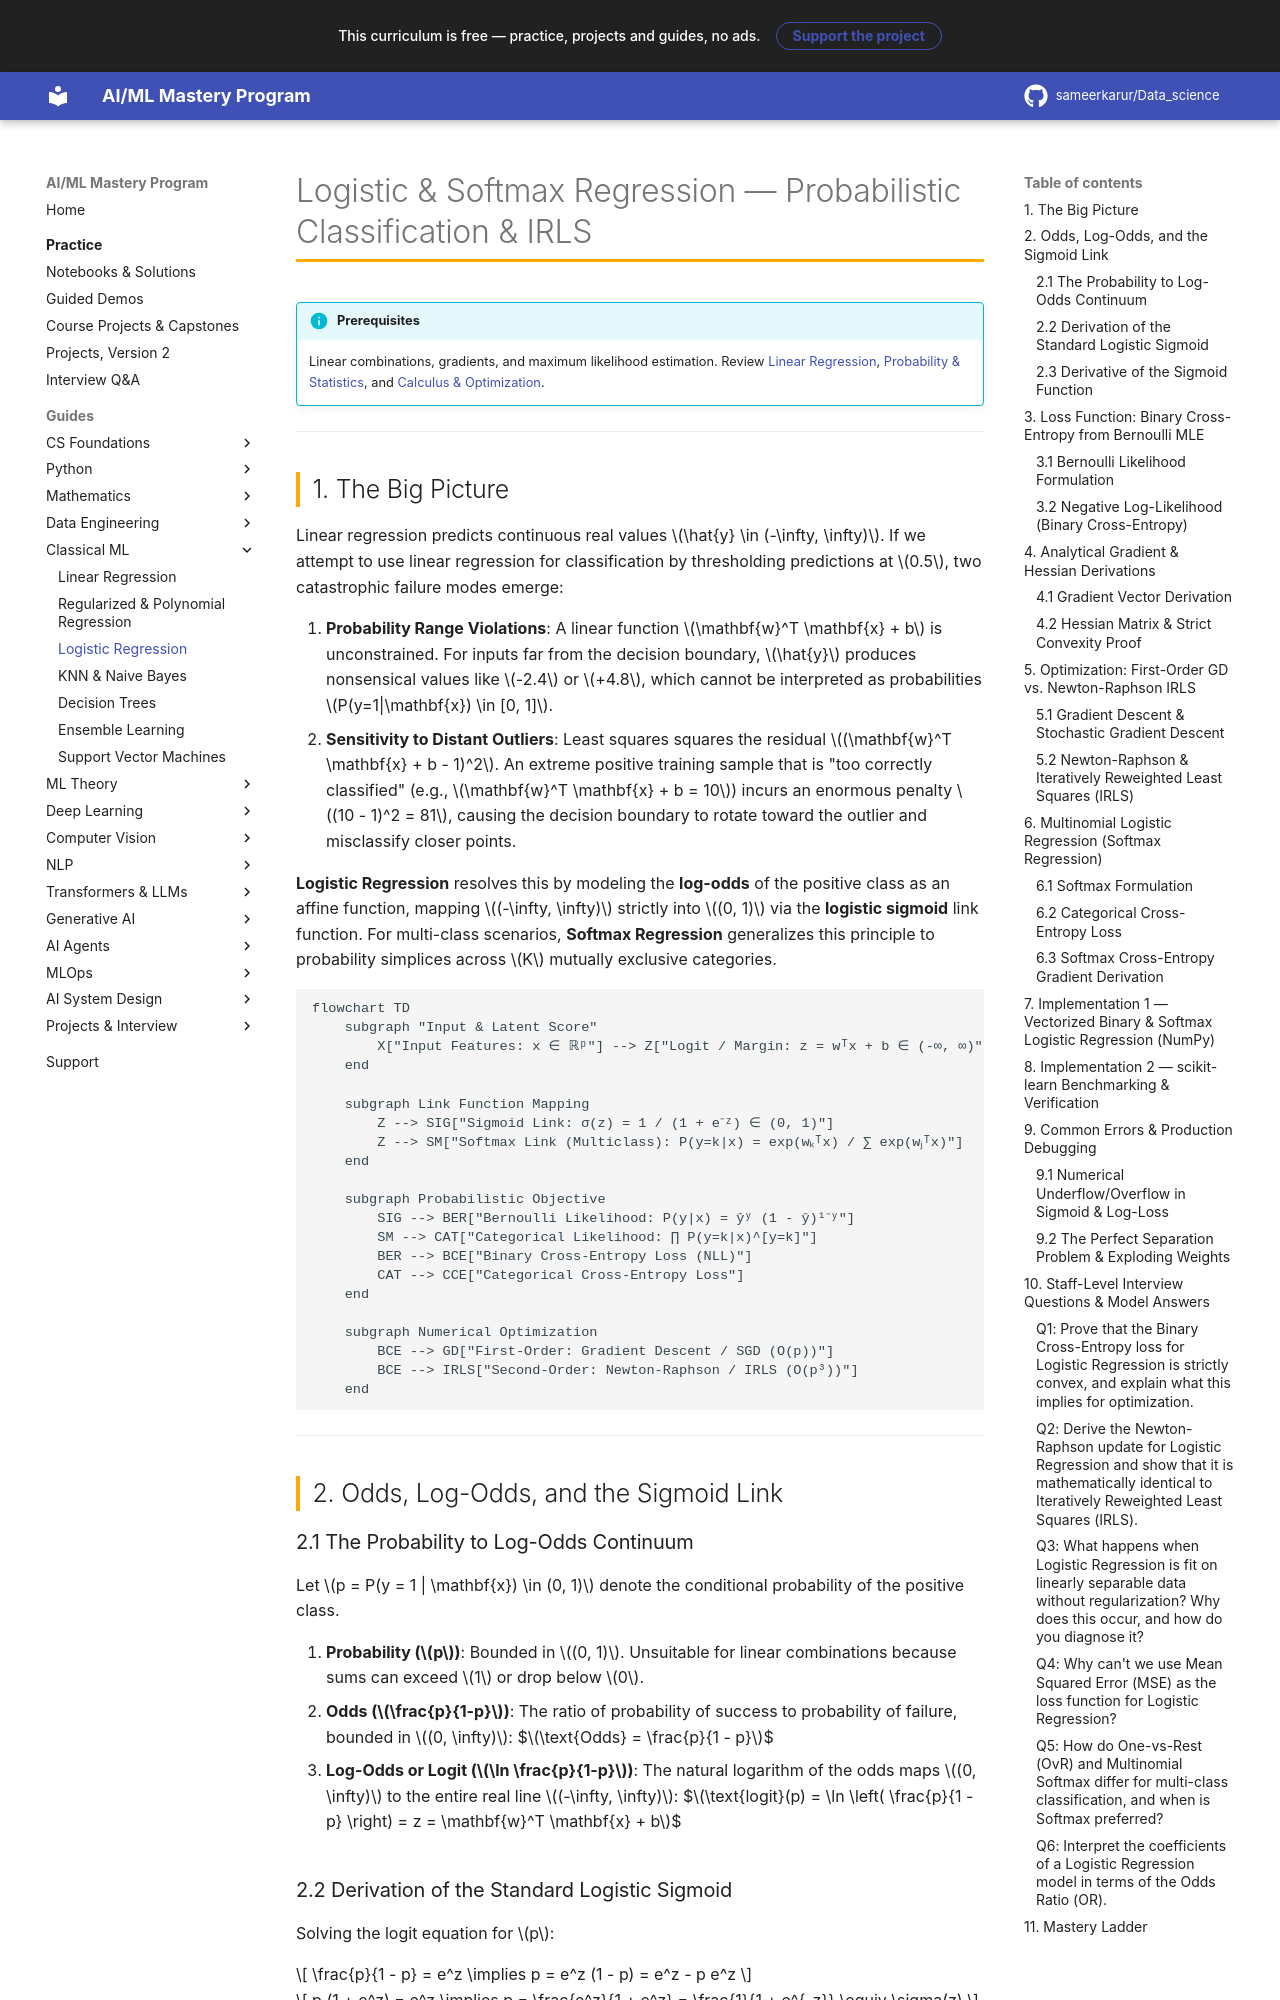

repository: sameerkarur/Data_science · page: 04-classical-ml/logistic-regression-deep-dive/index.html · generator: mkdocs

# Logistic & Softmax Regression — Probabilistic Classification & IRLS

!!! info "Prerequisites"
    Linear combinations, gradients, and maximum likelihood estimation. Review [Linear Regression](linear-regression-deep-dive.md), [Probability & Statistics](../02-mathematics/probability-statistics-deep-dive.md), and [Calculus & Optimization](../02-mathematics/calculus-optimization-deep-dive.md).

---

## 1. The Big Picture

Linear regression predicts continuous real values $\hat{y} \in (-\infty, \infty)$. If we attempt to use linear regression for classification by thresholding predictions at $0.5$, two catastrophic failure modes emerge:

1. **Probability Range Violations**: A linear function $\mathbf{w}^T \mathbf{x} + b$ is unconstrained. For inputs far from the decision boundary, $\hat{y}$ produces nonsensical values like $-2.4$ or $+4.8$, which cannot be interpreted as probabilities $P(y=1|\mathbf{x}) \in [0, 1]$.
2. **Sensitivity to Distant Outliers**: Least squares squares the residual $(\mathbf{w}^T \mathbf{x} + b - 1)^2$. An extreme positive training sample that is "too correctly classified" (e.g., $\mathbf{w}^T \mathbf{x} + b = 10$) incurs an enormous penalty $(10 - 1)^2 = 81$, causing the decision boundary to rotate toward the outlier and misclassify closer points.

**Logistic Regression** resolves this by modeling the **log-odds** of the positive class as an affine function, mapping $(-\infty, \infty)$ strictly into $(0, 1)$ via the **logistic sigmoid** link function. For multi-class scenarios, **Softmax Regression** generalizes this principle to probability simplices across $K$ mutually exclusive categories.

```mermaid
flowchart TD
    subgraph "Input & Latent Score"
        X["Input Features: x ∈ ℝᵖ"] --> Z["Logit / Margin: z = wᵀx + b ∈ (-∞, ∞)"]
    end

    subgraph Link Function Mapping
        Z --> SIG["Sigmoid Link: σ(z) = 1 / (1 + e⁻ᶻ) ∈ (0, 1)"]
        Z --> SM["Softmax Link (Multiclass): P(y=k|x) = exp(wₖᵀx) / ∑ exp(wⱼᵀx)"]
    end

    subgraph Probabilistic Objective
        SIG --> BER["Bernoulli Likelihood: P(y|x) = ŷʸ (1 - ŷ)¹⁻ʸ"]
        SM --> CAT["Categorical Likelihood: ∏ P(y=k|x)^[y=k]"]
        BER --> BCE["Binary Cross-Entropy Loss (NLL)"]
        CAT --> CCE["Categorical Cross-Entropy Loss"]
    end

    subgraph Numerical Optimization
        BCE --> GD["First-Order: Gradient Descent / SGD (O(p))"]
        BCE --> IRLS["Second-Order: Newton-Raphson / IRLS (O(p³))"]
    end
```

---

## 2. Odds, Log-Odds, and the Sigmoid Link

### 2.1 The Probability to Log-Odds Continuum

Let $p = P(y = 1 | \mathbf{x}) \in (0, 1)$ denote the conditional probability of the positive class.

1. **Probability ($p$)**: Bounded in $(0, 1)$. Unsuitable for linear combinations because sums can exceed $1$ or drop below $0$.
2. **Odds ($\frac{p}{1-p}$)**: The ratio of probability of success to probability of failure, bounded in $(0, \infty)$:
   $$\text{Odds} = \frac{p}{1 - p}$$

3. **Log-Odds or Logit ($\ln \frac{p}{1-p}$)**: The natural logarithm of the odds maps $(0, \infty)$ to the entire real line $(-\infty, \infty)$:
   $$\text{logit}(p) = \ln \left( \frac{p}{1 - p} \right) = z = \mathbf{w}^T \mathbf{x} + b$$
